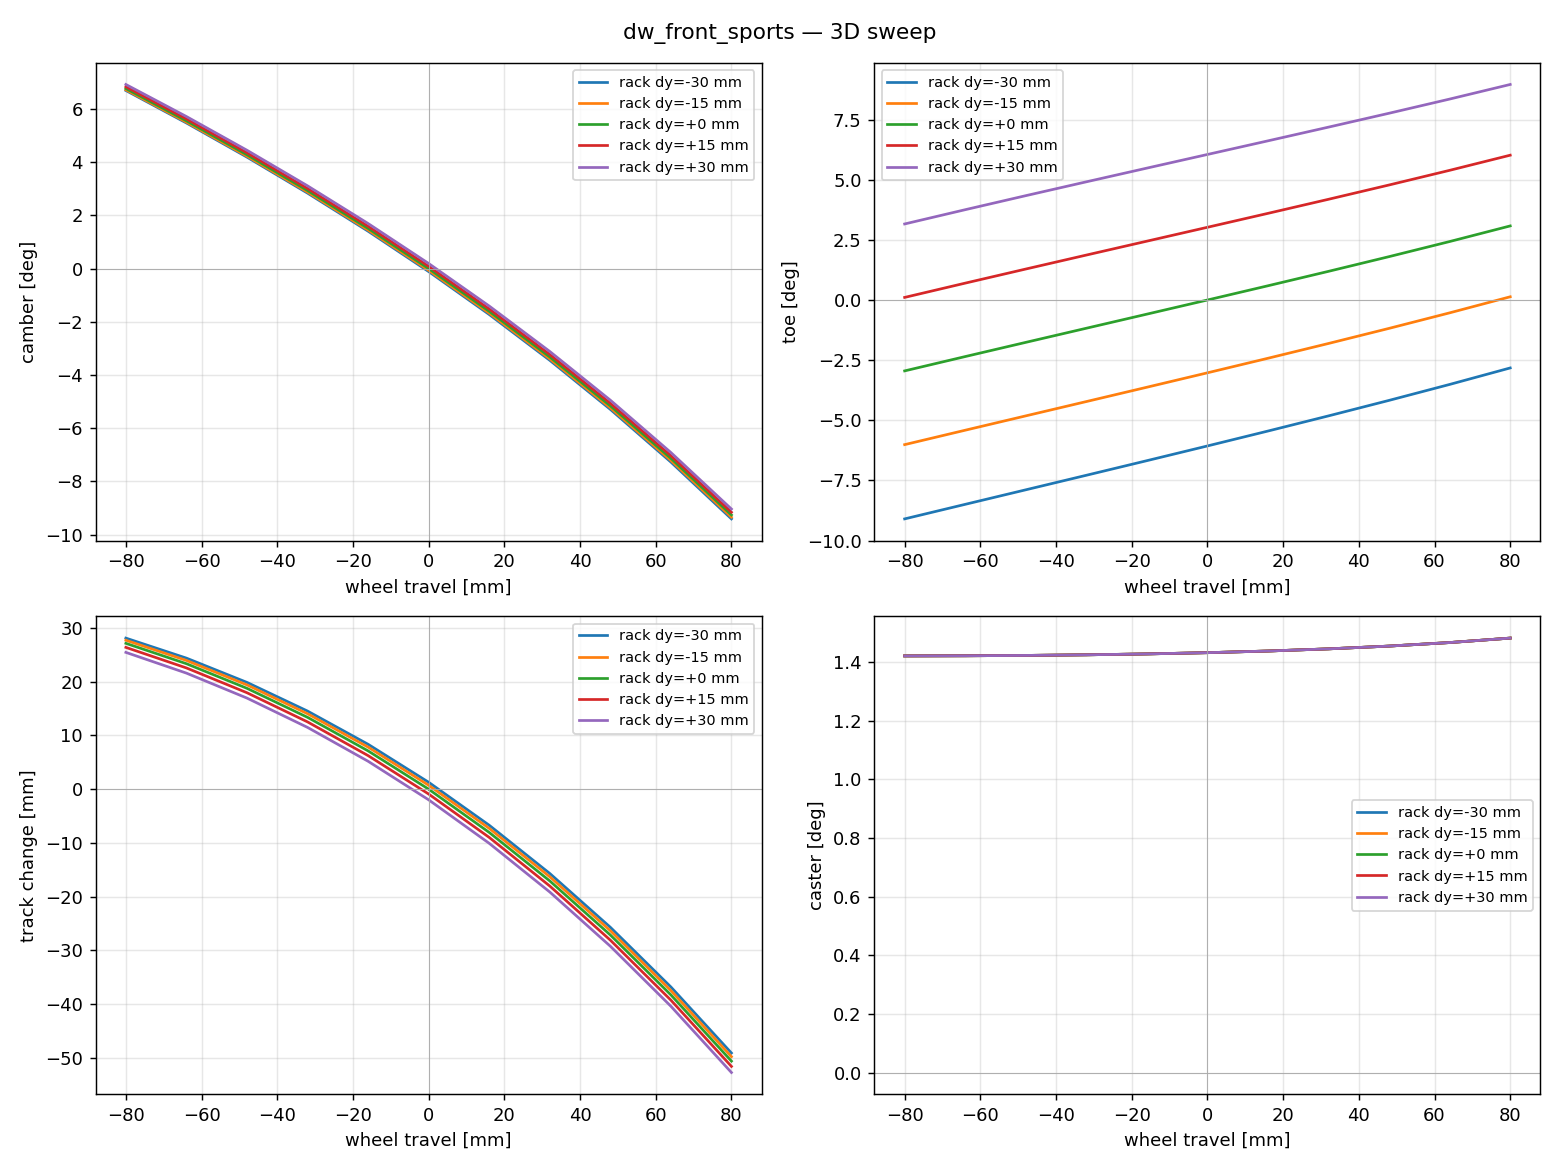

Data behind this chart, as committed beside it:
wheel_travel, steer_rack_dy, camber, toe, track_change, caster, valid
-0.08, -0.03, 0.1168, -0.1588, 0.02813, 0.0248, 1
-0.08, -0.015, 0.1173, -0.105, 0.02774, 0.0248, 1
-0.08, 0.0, 0.1181, -0.05144, 0.02716, 0.0248, 1
-0.08, 0.015, 0.1193, 0.001881, 0.0264, 0.0248, 1
-0.08, 0.03, 0.1208, 0.05518, 0.02547, 0.0248, 1
-0.064, -0.03, 0.09554, -0.1483, 0.0244, 0.02481, 1
-0.064, -0.015, 0.09608, -0.09449, 0.02397, 0.02481, 1
-0.064, 0.0, 0.09696, -0.04105, 0.02336, 0.02481, 1
-0.064, 0.015, 0.09819, 0.01224, 0.02257, 0.02481, 1
-0.064, 0.03, 0.09978, 0.06554, 0.02161, 0.02481, 1
-0.048, -0.03, 0.07313, -0.1377, 0.01988, 0.02483, 1
-0.048, -0.015, 0.07374, -0.08409, 0.01942, 0.02483, 1
-0.048, 0.0, 0.07469, -0.03074, 0.01878, 0.02483, 1
-0.048, 0.015, 0.07599, 0.02247, 0.01796, 0.02483, 1
-0.048, 0.03, 0.07764, 0.07571, 0.01696, 0.02483, 1
-0.032, -0.03, 0.04951, -0.1272, 0.01455, 0.02487, 1
-0.032, -0.015, 0.05018, -0.0737, 0.01405, 0.02487, 1
-0.032, 0.0, 0.0512, -0.02049, 0.01338, 0.02487, 1
-0.032, 0.015, 0.05257, 0.03261, 0.01253, 0.02487, 1
-0.032, 0.03, 0.05429, 0.08576, 0.0115, 0.02487, 1
-0.016, -0.03, 0.02453, -0.1166, 0.00836, 0.02492, 1
-0.016, -0.015, 0.02527, -0.0633, 0.007833, 0.02492, 1
-0.016, 0.0, 0.02635, -0.01026, 0.00713, 0.02492, 1
-0.016, 0.015, 0.02779, 0.04269, 0.006251, 0.02492, 1
-0.016, 0.03, 0.02958, 0.09571, 0.005197, 0.02492, 1
0.0, -0.03, -0.001953, -0.1059, 0.001288, 0.02499, 1
0.0, -0.015, -0.001147, -0.05284, 0.0007312, 0.02499, 1
0.0, 0.0, 2.775557561562892e-17, -2.602085213965211e-17, 0.0, 0.02499, 1
0.0, 0.015, 0.001495, 0.05277, -0.0009047, 0.02499, 1
0.0, 0.03, 0.003351, 0.1056, -0.001983, 0.02499, 1
0.016, -0.03, -0.03012, -0.09509, -0.006713, 0.02509, 1
0.016, -0.015, -0.02925, -0.04227, -0.007298, 0.02509, 1
0.016, 0.0, -0.02804, 0.01034, -0.008055, 0.02509, 1
0.016, 0.015, -0.02649, 0.06288, -0.008983, 0.02509, 1
0.016, 0.03, -0.02457, 0.1155, -0.01008, 0.02509, 1
0.032, -0.03, -0.06018, -0.08408, -0.01569, 0.02522, 1
0.032, -0.015, -0.05925, -0.03154, -0.0163, 0.02522, 1
0.032, 0.0, -0.05798, 0.02081, -0.01708, 0.02522, 1
0.032, 0.015, -0.05636, 0.0731, -0.01803, 0.02522, 1
0.032, 0.03, -0.05439, 0.1255, -0.01915, 0.02522, 1
0.048, -0.03, -0.09237, -0.07283, -0.02571, 0.02539, 1
0.048, -0.015, -0.09137, -0.02058, -0.02635, 0.02539, 1
0.048, 0.0, -0.09004, 0.03148, -0.02715, 0.02539, 1
0.048, 0.015, -0.08837, 0.08348, -0.02811, 0.02539, 1
0.048, 0.03, -0.08634, 0.1355, -0.02924, 0.02539, 1
0.064, -0.03, -0.127, -0.06127, -0.03683, 0.0256, 1
0.064, -0.015, -0.1259, -0.009318, -0.03749, 0.0256, 1
0.064, 0.0, -0.1245, 0.04243, -0.03831, 0.0256, 1
0.064, 0.015, -0.1228, 0.0941, -0.03928, 0.0256, 1
0.064, 0.03, -0.1207, 0.1458, -0.04042, 0.0256, 1
0.08, -0.03, -0.1642, -0.0493, -0.04913, 0.02586, 1
0.08, -0.015, -0.1631, 0.002343, -0.04981, 0.02586, 1
0.08, 0.0, -0.1617, 0.05377, -0.05064, 0.02586, 1
0.08, 0.015, -0.1599, 0.1051, -0.05162, 0.02586, 1
0.08, 0.03, -0.1578, 0.1564, -0.05276, 0.02586, 1
